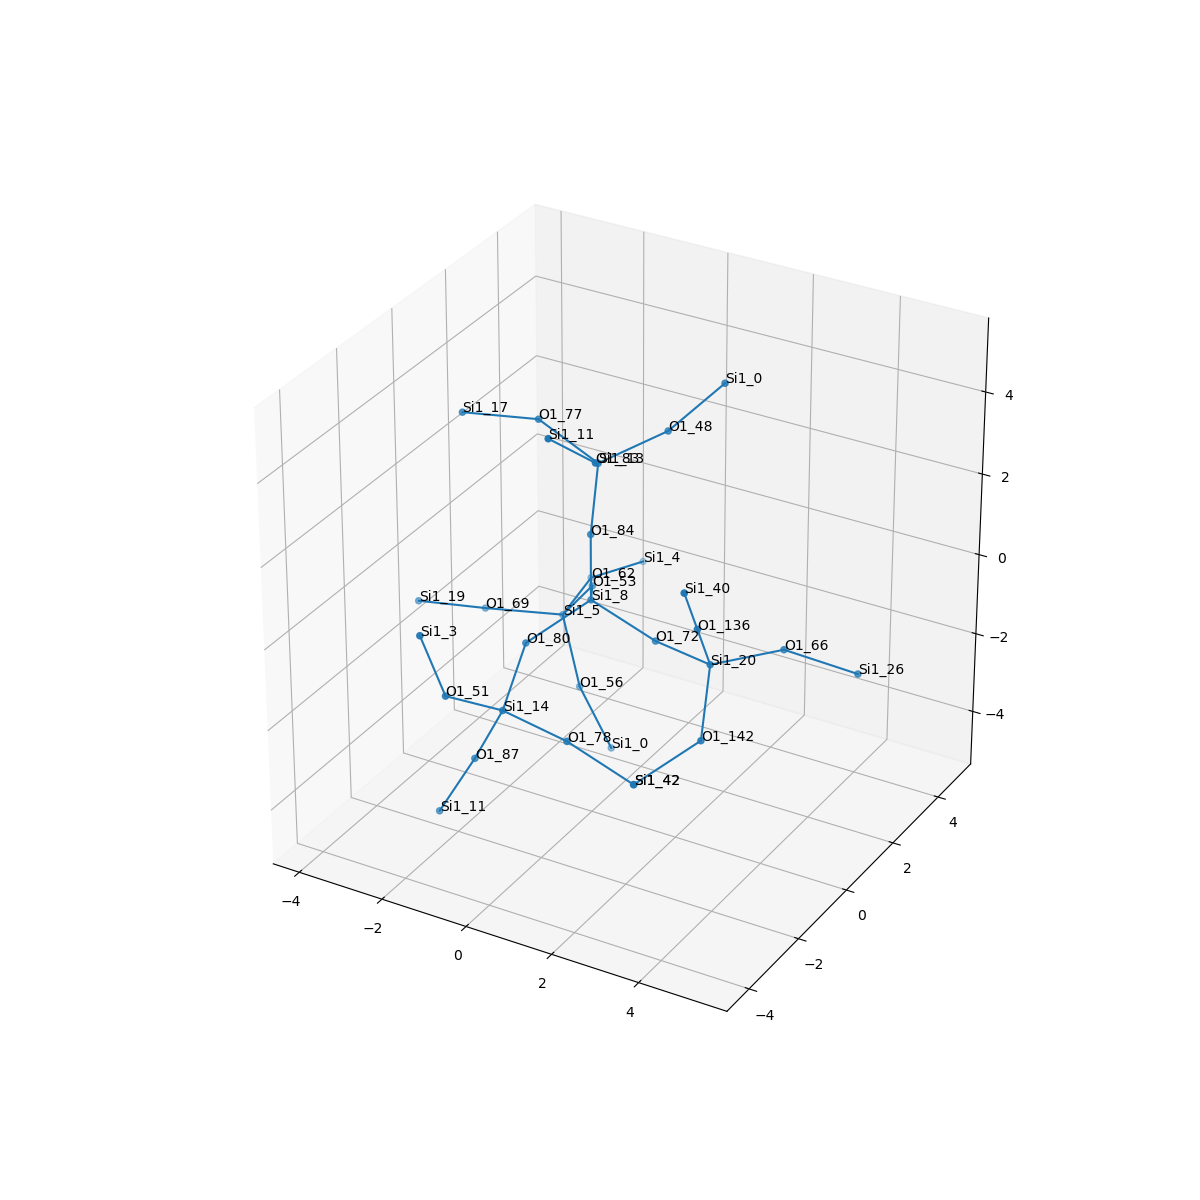

Data behind this chart, as committed beside it:
, neighbor_num, isite, atom, x, y, z, front_index
0, 0, 8, Si1, 0.0, 0.0, 0.0, 
1, 1, 53, O1, -0.754, 1.303, -0.5785, 0.0
2, 1, 84, O1, 0.0, 2.7755575615628914e-17, 1.609, 0.0
3, 1, 80, O1, -0.7501, -1.301, -0.591, 0.0
4, 1, 72, O1, 1.512, -8.673617379884035e-18, -0.5586, 0.0
5, 2, 5, Si1, -1.713, 1.697, -1.813, 1.0
6, 2, 13, Si1, 0.008834, 0.2841, 3.192, 2.0
7, 2, 14, Si1, -0.4658, -2.655, -1.421, 3.0
8, 2, 20, Si1, 3.045, -0.4644, -0.4097, 4.0
9, 3, 56, O1, -1.049, 1.267, -3.213, 5.0
10, 3, 62, O1, -1.977, 3.283, -1.799, 5.0
11, 3, 69, O1, -3.12, 0.9267, -1.656, 5.0
12, 3, 77, O1, -1.498, 0.476, 3.734, 6.0
13, 3, 83, O1, 0.6806, -0.9354, 4.008, 6.0
14, 3, 48, O1, 0.8449, 1.62, 3.536, 6.0
15, 3, 51, O1, -1.014, -3.89, -0.5416, 7.0
16, 3, 78, O1, 1.13, -2.815, -1.581, 7.0
17, 3, 87, O1, -1.17, -2.618, -2.867, 7.0
18, 3, 66, O1, 4.017, 0.8127, -0.445, 8.0
19, 3, 142, O1, 3.447, -1.518, -1.561, 8.0
20, 3, 136, O1, 3.214, -1.286, 0.9573, 8.0
21, 4, 0, Si1, -0.3676, 1.401, -4.664, 9.0
22, 4, 4, Si1, -1.616, 4.823, -2.091, 10.0
23, 4, 19, Si1, -3.96, -0.3045, -1.06, 11.0
24, 4, 17, Si1, -3.057, 0.08799, 3.661, 12.0
25, 4, 11, Si1, 0.3179, -2.101, 5.062, 13.0
26, 4, 0, Si1, 1.834, 2.166, 4.686, 14.0
27, 4, 3, Si1, -1.37, -4.217, 0.9969, 15.0
28, 4, 42, Si1, 2.48, -2.5, -2.396, 16.0
29, 4, 11, Si1, -1.883, -2.866, -4.288, 17.0
30, 4, 26, Si1, 5.318, 1.547, -1.049, 18.0
31, 4, 42, Si1, 2.48, -2.5, -2.396, 19.0
32, 4, 40, Si1, 3.383, -2.108, 2.324, 20.0
